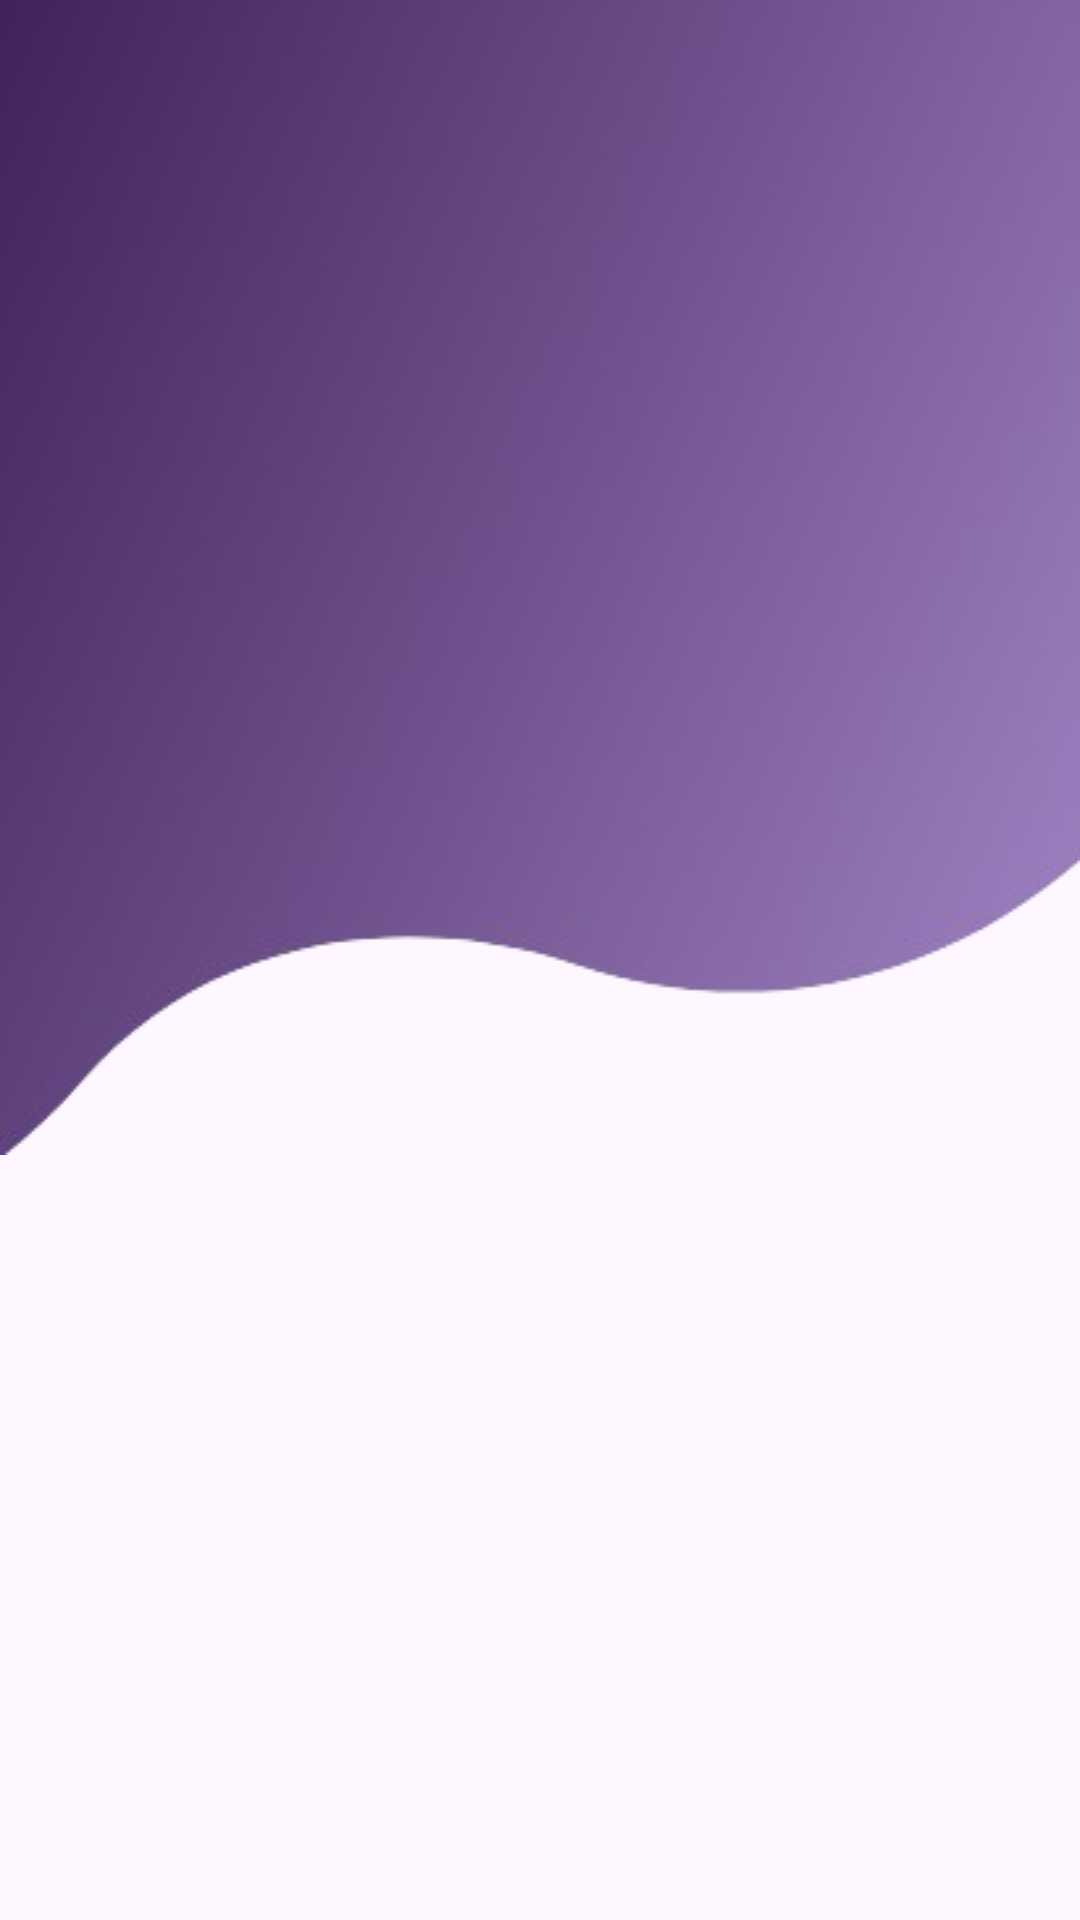

Produce the Android XML layout that renders to this screen, including the resource entries it uses.
<!-- AndroidManifest.xml: application theme Theme.GoSpace_IPT -->
<!-- res/layout/activity_admin_home.xml -->
<?xml version="1.0" encoding="utf-8"?>
<androidx.constraintlayout.widget.ConstraintLayout xmlns:android="http://schemas.android.com/apk/res/android"
    xmlns:app="http://schemas.android.com/apk/res-auto"
    xmlns:tools="http://schemas.android.com/tools"
    android:id="@+id/main"
    android:layout_width="match_parent"
    android:layout_height="match_parent"
    tools:context=".AdminHome">

    <androidx.appcompat.widget.AppCompatImageView
        android:id="@+id/appCompatImageView"
        android:layout_width="match_parent"
        android:layout_height="wrap_content"
        android:contentDescription="@null"
        android:scaleType="fitXY"
        android:src="@drawable/background"
        app:layout_constraintEnd_toEndOf="parent"
        app:layout_constraintStart_toStartOf="parent"
        app:layout_constraintTop_toTopOf="parent" />




</androidx.constraintlayout.widget.ConstraintLayout>
<!-- resources referenced by this layout -->
<resources>
  <!-- drawable background: png bitmap (drawable, 38010 bytes) -->
  <style name="Theme.GoSpace_IPT" parent="Base.Theme.GoSpace_IPT" />
  <style name="Base.Theme.GoSpace_IPT" parent="Theme.Material3.DayNight.NoActionBar">
          
          
      </style>
</resources>
